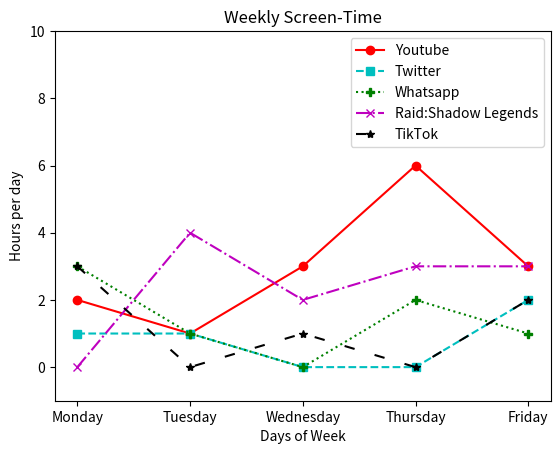

The matplotlib source for this figure:
import matplotlib.pyplot as plt
import numpy as np

# years = [2018, 2019, 2020, 2021, 2022, 2023]

# python_position = [7, 4, 4, 3, 4, 3]

# javascript_positon = [1, 1, 1, 1, 1, 1]

# sql_position = [4, 3, 3, 4, 3, 4]

# typescript_position = [12, 10, 9, 7, 5, 5]

# plt.plot(years, python_position)
# # adding more data sets to compare 
# plt.plot(years, javascript_positon, linestyle = "dashed")

# plt.plot(years, sql_position, linestyle = "dotted")

# plt.plot(years, typescript_position, linestyle ="dashdot")

# # assign main title to the Plot
# plt.title("Most Popular Language - Ranking")

# # xlabel()and ylabel()- methods allow us to label axis 
# plt.xlabel("Year")
# plt.ylabel("Ranking Position")

# # ylim()method- allows us to set the limits of the y-axis 
# plt.ylim(bottom = 12, top = 0)

# # lengends used to describe data on a chart- to make reference point/Key. Have to put in order wrote the code.
# plt.legend([
#     "Python",
#     "JavaScript",
#     "SQL",
#     "TypeScript"
# ])
# # not sustainable on how to create a Key. Can use label to assign name to line of data when 1st make it a plot
# # plt.plot(years, python_position, label = "Python")
# # then can use .legend and it will take from that info, don't have to remember order.
# # can customise formatting of plot, but beware of over-formatting

# # 1 reason of formatting- accessability
# # line styles- help differentiate between data- linestyle argument
# # plt.plot(years, typescript_position, label = "python", linestyle = "dashed")

# plt.show()

# ------------------------------------------------------------------------------------
# CHALLENGE 1
# ------------------------------------------------------------------------------------

days_of_week = ["Monday", "Tuesday", "Wednesday", "Thursday", "Friday"]

youtube = [2, 1, 3, 6, 3]

twitter = [1, 1, 0, 0, 2]

whatsapp = [3, 1, 0, 2, 1]

raid_shadowlegends = [0, 4, 2, 3, 3]

tiktok = [3, 0, 1, 0, 2]

plt.plot(days_of_week, youtube, label = "Youtube", marker = "o", color = "r")
plt.plot(days_of_week, twitter, label = "Twitter", linestyle = "dashed", marker = "s", color = "c")
plt.plot(days_of_week, whatsapp, label = "Whatsapp", linestyle = "dotted", marker = "P", color = "g")
plt.plot(days_of_week, raid_shadowlegends, label = "Raid:Shadow Legends", linestyle = "dashdot", marker = "x", color ="m")
plt.plot(days_of_week, tiktok, label = "TikTok", linestyle = (0, (5, 10)), marker = "*", color = "k")
# loosley dashed


plt.title("Weekly Screen-Time")
plt.xlabel("Days of Week")
plt.ylabel("Hours per day")
plt.ylim(bottom = -1, top = 10)
plt.legend()

plt.show()

# ------------------------------------------------------------------------------------
# CHALLENGE 2
# ------------------------------------------------------------------------------------
# adding Markers- see above for markers added in line 66 to 70
# changing colours of the lines - see line 66 to 70